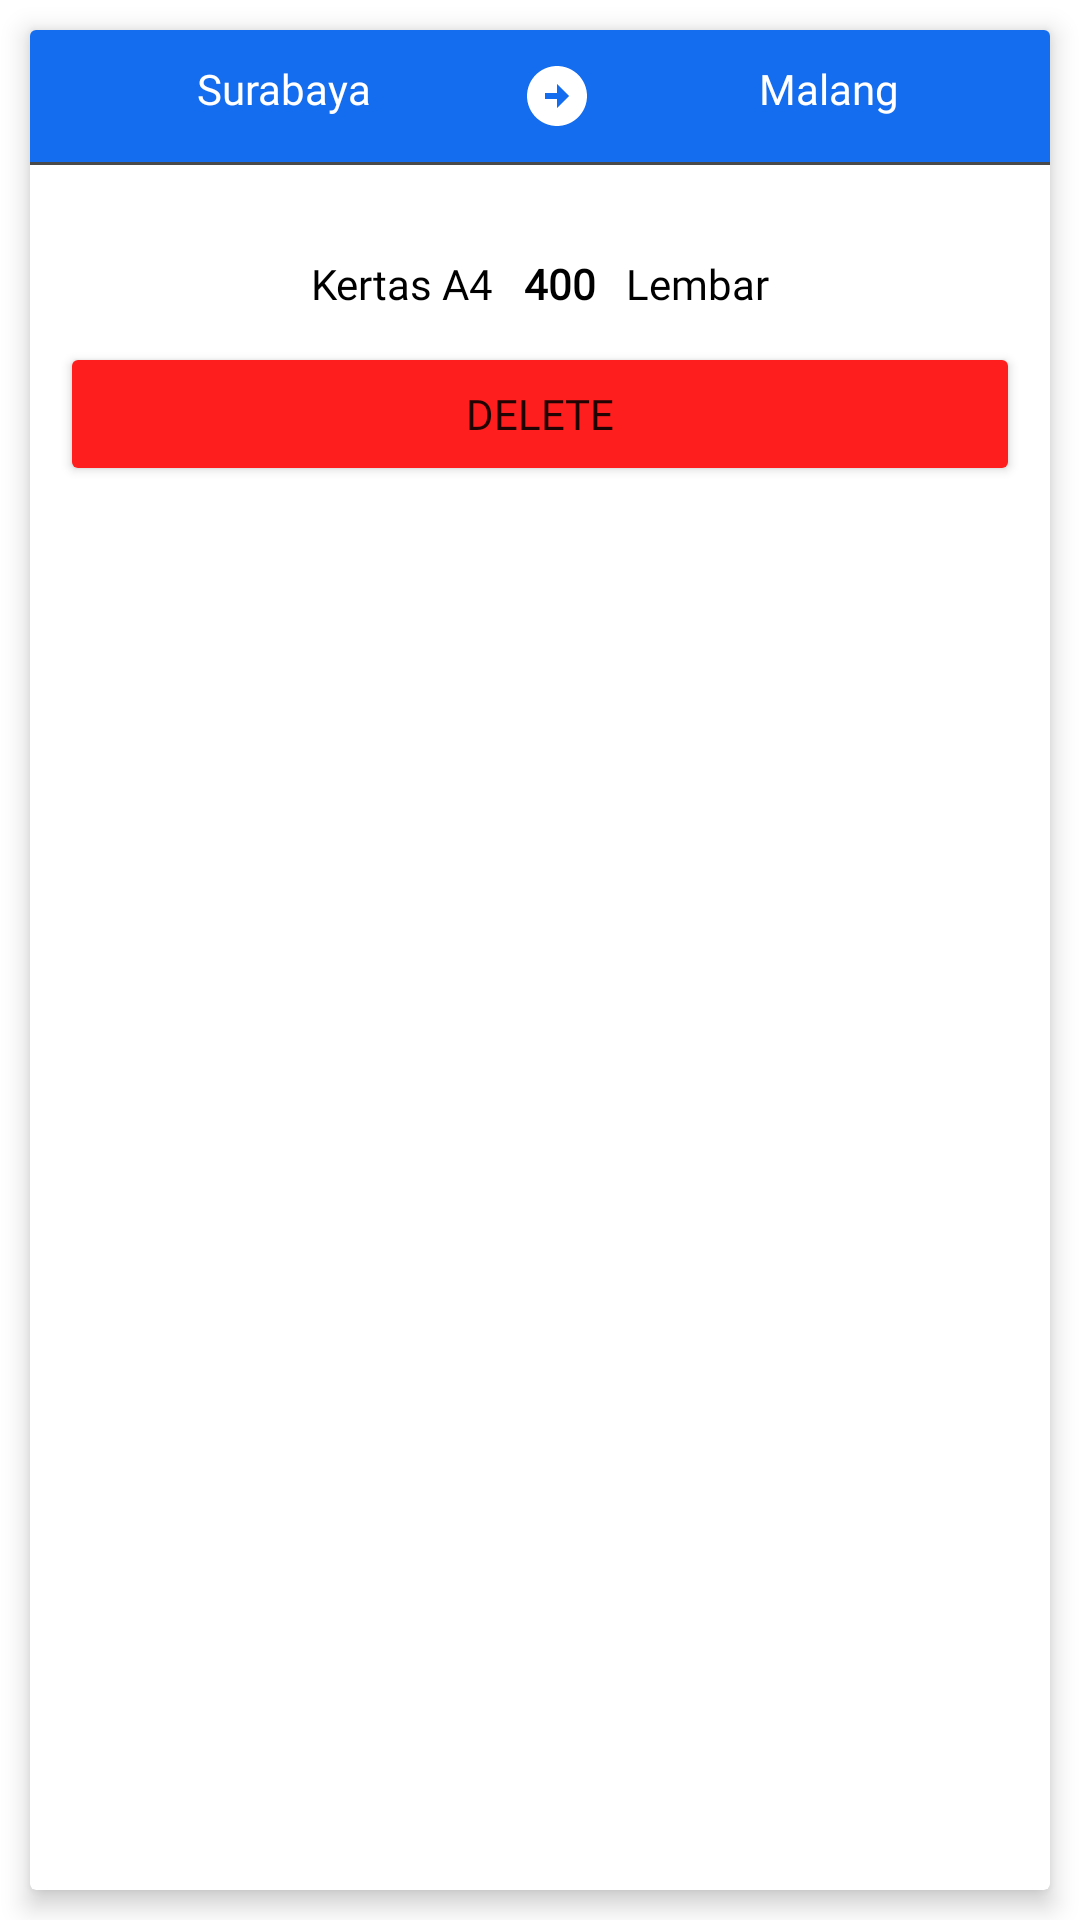

Reconstruct the res/layout file that produces this screen, plus the resources it refers to.
<!-- AndroidManifest.xml: application theme Theme.Persediaan -->
<!-- res/layout/recycle_transfer_detail.xml -->
<?xml version="1.0" encoding="utf-8"?>

<LinearLayout xmlns:android="http://schemas.android.com/apk/res/android"
    xmlns:app="http://schemas.android.com/apk/res-auto"
    android:layout_width="match_parent"
    android:layout_height="wrap_content"
    android:orientation="vertical">

    <androidx.cardview.widget.CardView
        android:layout_width="match_parent"
        android:layout_height="match_parent"
        android:layout_margin="10dp"
        android:visibility="visible"
        app:cardElevation="5dp">

        <LinearLayout
            android:layout_width="match_parent"
            android:layout_height="wrap_content"
            android:orientation="vertical">

            <LinearLayout
                android:layout_width="match_parent"
                android:layout_height="match_parent"
                android:padding="10dp"
                android:background="@color/splashBackground"
                android:orientation="horizontal">

                <TextView
                    android:id="@+id/tvGudangAsal"
                    android:layout_width="wrap_content"
                    android:layout_height="wrap_content"
                    android:layout_weight="1"
                    android:fontFamily="@font/poppins"
                    android:gravity="center"
                    android:paddingStart="5dp"
                    android:text="Surabaya"
                    android:textColor="@color/white" />

                <ImageView
                    android:id="@+id/imgArrowRightTransfer"
                    android:layout_width="wrap_content"
                    android:layout_height="wrap_content"
                    android:layout_marginHorizontal="10dp"
                    app:srcCompat="@drawable/ic_baseline_arrow_circle_right_24" />

                <TextView
                    android:id="@+id/tvGudangTujuan"
                    android:layout_width="wrap_content"
                    android:layout_height="wrap_content"
                    android:layout_weight="1"
                    android:fontFamily="@font/poppins"
                    android:gravity="center"
                    android:paddingStart="5dp"
                    android:text="Malang"
                    android:textColor="@color/white" />
            </LinearLayout>

            <TextView
                android:id="@+id/tvLine"
                android:layout_width="match_parent"
                android:layout_height="1dp"
                android:layout_marginBottom="10dp"
                android:background="@color/colorBgGreen" />
            <LinearLayout
                android:layout_width="match_parent"
                android:layout_height="wrap_content"
                android:layout_margin="10dp"
                android:orientation="vertical">

                <LinearLayout
                    android:layout_width="match_parent"
                    android:layout_height="match_parent"
                    android:gravity="center_vertical"
                    android:orientation="horizontal">

                    <LinearLayout
                        android:layout_width="match_parent"
                        android:layout_height="wrap_content"
                        android:layout_marginRight="10dp"
                        android:padding="10dp"
                        android:layout_weight="1"
                        android:gravity="center"
                        android:orientation="horizontal">

                        <TextView
                            android:id="@+id/tvDetailTransferNmItem"
                            android:layout_width="wrap_content"
                            android:layout_height="wrap_content"
                            android:layout_marginLeft="10dp"
                            android:fontFamily="@font/poppins"
                            android:text="Kertas A4"
                            android:textColor="@color/black" />

                        <TextView
                            android:id="@+id/tvDetailTransferQty"
                            android:layout_width="wrap_content"
                            android:layout_height="wrap_content"
                            android:layout_marginLeft="10dp"
                            android:fontFamily="@font/poppins"
                            android:text="400"
                            android:textColor="@color/black"
                            android:textStyle="bold" />

                        <TextView
                            android:id="@+id/tvDetailTransferEceran"
                            android:layout_width="wrap_content"
                            android:layout_height="wrap_content"
                            android:layout_marginLeft="10dp"
                            android:fontFamily="@font/poppins"
                            android:text="Lembar"
                            android:textColor="@color/black" />

                    </LinearLayout>

                </LinearLayout>
                <LinearLayout
                    android:layout_width="match_parent"
                    android:layout_height="wrap_content"
                    android:gravity="center"
                    android:layout_marginBottom="10dp"
                    android:orientation="horizontal">

                    <Button
                        android:id="@+id/btnDetailTransferDel"
                        android:layout_width="match_parent"
                        android:layout_height="wrap_content"
                        android:backgroundTint="#FF1E1E"
                        android:fontFamily="@font/poppins"
                        android:text="Delete" />
                </LinearLayout>

            </LinearLayout>
        </LinearLayout>
    </androidx.cardview.widget.CardView>

</LinearLayout>
<!-- resources referenced by this layout -->
<resources>
  <color name="black">#FF000000</color>
  <color name="colorBgGreen">#4A4A4A</color>
  <color name="splashBackground">#146CEF</color>
  <color name="white">#FFFFFFFF</color>
  <!-- drawable ic_baseline_arrow_circle_right_24 (drawable) -->
  <vector android:autoMirrored="true" android:height="24dp"
      android:tint="@android:color/white" android:viewportHeight="24"
      android:viewportWidth="24" android:width="24dp" xmlns:android="http://schemas.android.com/apk/res/android">
      <path android:fillColor="@android:color/white" android:pathData="M22,12c0,-5.52 -4.48,-10 -10,-10S2,6.48 2,12c0,5.52 4.48,10 10,10S22,17.52 22,12zM12,13l-4,0v-2l4,0V8l4,4l-4,4V13z"/>
  </vector>
  <style name="Theme.Persediaan" parent="Theme.MaterialComponents.DayNight.NoActionBar">
          
          <item name="colorPrimary">@color/purple_500</item>
          <item name="colorPrimaryVariant">@color/splashBackground</item>
          <item name="colorOnPrimary">@color/white</item>
          
          <item name="colorSecondary">@color/teal_200</item>
          <item name="colorSecondaryVariant">@color/teal_700</item>
          <item name="colorOnSecondary">@color/splashBackground</item>
          
          <item name="android:statusBarColor" tools:targetApi="lollipop">?attr/colorPrimaryVariant</item>
          
  
          <item name="android:windowContentTransitions">true</item>
  
      </style>
  <color name="purple_500">#FF6200EE</color>
  <color name="teal_200">#FF03DAC5</color>
  <color name="teal_700">#FF018786</color>
</resources>
